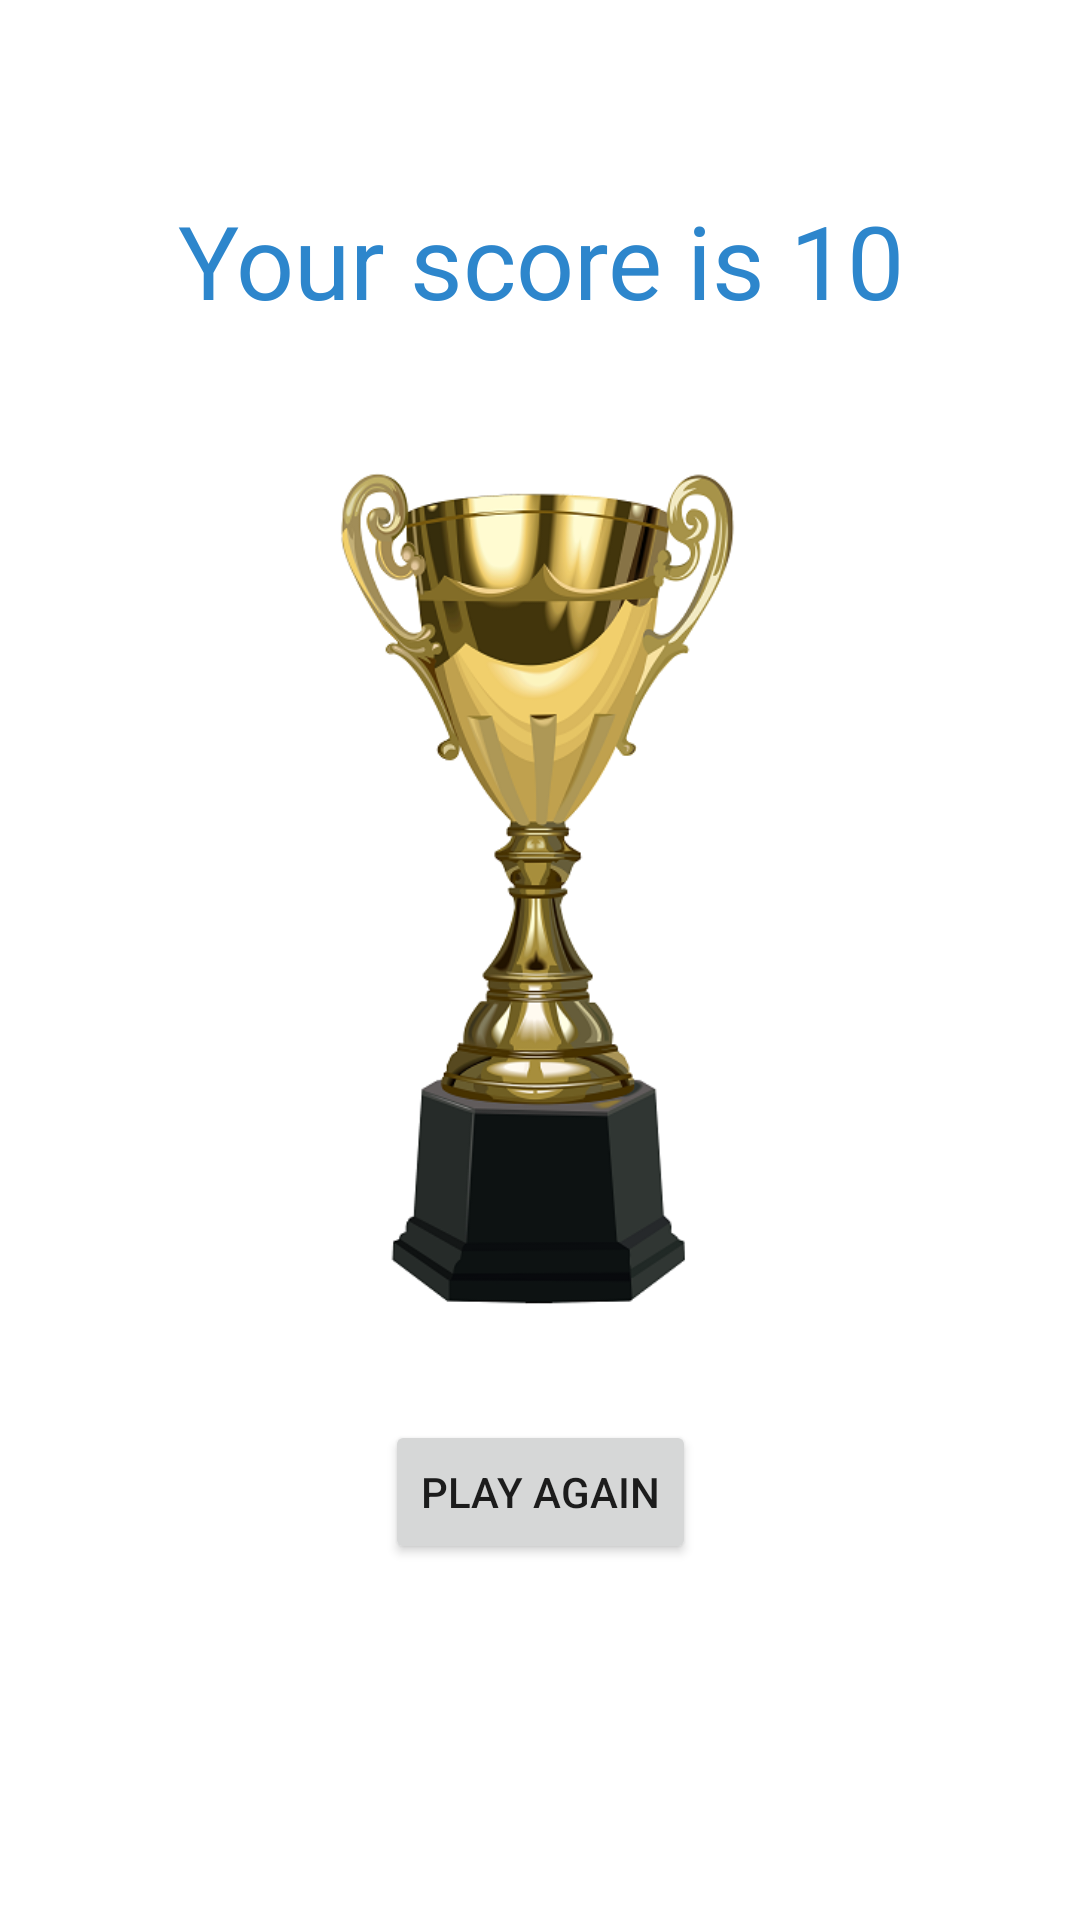

Here is an Android app screen rendered from its layout file. Give the layout XML and the strings, colors and styles it references.
<!-- AndroidManifest.xml: application theme Theme.QuizApp -->
<!-- res/layout/activity_finish.xml -->
<?xml version="1.0" encoding="utf-8"?>
<androidx.constraintlayout.widget.ConstraintLayout xmlns:android="http://schemas.android.com/apk/res/android"
    xmlns:app="http://schemas.android.com/apk/res-auto"
    xmlns:tools="http://schemas.android.com/tools"
    android:layout_width="match_parent"
    android:layout_height="match_parent"
    tools:context=".FinishActivity">


    <TextView
        android:id="@+id/tv_finish"
        android:layout_width="match_parent"
        android:layout_height="wrap_content"
        android:layout_marginTop="64dp"
        android:gravity="center"
        android:text="Your score is 10"
        android:textColor="@color/purple_500"
        android:textSize="34sp"
        app:layout_constraintEnd_toEndOf="parent"
        app:layout_constraintHorizontal_bias="0.5"
        app:layout_constraintStart_toStartOf="parent"
        app:layout_constraintTop_toTopOf="parent" />


    <ImageView
        android:id="@+id/imageView"
        android:layout_width="300dp"
        android:layout_height="300dp"
        android:layout_marginTop="32dp"
        android:src="@drawable/gold_trophy"
        app:layout_constraintEnd_toEndOf="parent"
        app:layout_constraintHorizontal_bias="0.495"
        app:layout_constraintStart_toStartOf="parent"
        app:layout_constraintTop_toBottomOf="@+id/tv_finish" />


    <Button
        android:id="@+id/btn_play_again"
        android:layout_width="wrap_content"
        android:layout_height="wrap_content"
        android:layout_marginTop="32dp"
        android:text="@string/play_again"
        android:textAllCaps="true"
        app:layout_constraintEnd_toEndOf="parent"
        app:layout_constraintHorizontal_bias="0.5"
        app:layout_constraintStart_toStartOf="parent"
        app:layout_constraintTop_toBottomOf="@+id/imageView" />


</androidx.constraintlayout.widget.ConstraintLayout>
<!-- resources referenced by this layout -->
<resources>
  <color name="purple_500">#2D86CC</color>
  <!-- drawable gold_trophy: png bitmap (drawable, 101689 bytes) -->
  <string name="play_again">Play Again</string>
  <style name="Theme.QuizApp" parent="Theme.MaterialComponents.DayNight.DarkActionBar">
          
          <item name="colorPrimary">@color/purple_500</item>
          <item name="colorPrimaryVariant">@color/purple_700</item>
          <item name="colorOnPrimary">@color/white</item>
          
          <item name="colorSecondary">@color/teal_200</item>
          <item name="colorSecondaryVariant">@color/teal_700</item>
          <item name="colorOnSecondary">@color/black</item>
          
          <item name="android:statusBarColor" tools:targetApi="l">@android:color/white</item>
          
          <item name="android:windowFullscreen">true</item>
      </style>
  <color name="purple_700">#FF3700B3</color>
  <color name="white">#FFFFFFFF</color>
  <color name="teal_200">#FF03DAC5</color>
  <color name="teal_700">#FF018786</color>
  <color name="black">#FF000000</color>
</resources>
